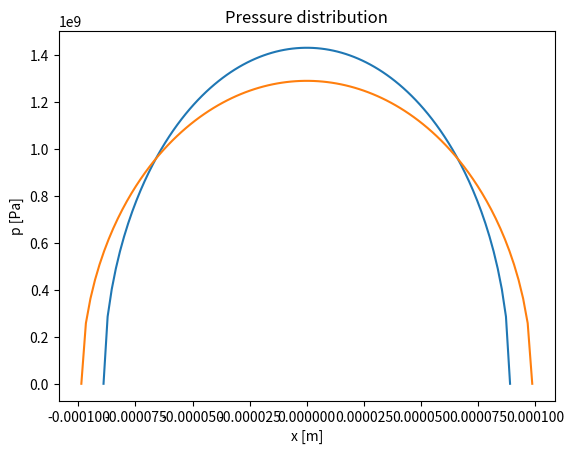

Python code for this plot:
import numpy as np
import matplotlib.pyplot as plt

class Bearing:
    '''
    Cylindrical bearing class for Assignment 3
    '''
    def __init__(self, InnerRaceDia:float=69.5e-3, OuterRaceDia:float=85.5e-3, RollerDia:float=8e-3, RollerLength:float=8e-3, NoOfRollers:int=20, MaxLoad:float=8000, InnerRaceSpeed:float=837, OuterRaceSpeed:float=0, EModulus:float=210e9, PoissonRatio:float=0.3, AbsoluteViscosity:float=0.01, PressViscCoef:float=2e-8, N:int=100)->None:
        '''
        Creates a new instance of the Bearing class with the given parameters.

        Args:
            InnerRaceDia (float) [m] - Inner race diameter
            OuterRaceDia (float) [m] - Outer race diameter
            RollerDia (float) [m] - Diameter of the rollers
            RollerLength (float) [m] - Length of the rollers
            NoOfRollers (int) - Number of rollers
            MaxLoad (float) [N] - Maximum radial load
            InnerRaceSpeed (float) [rad/s] - Angular velocity of inner race
            OuterRaceSpeed (float) [rad/s] - Angular velocity of outer race
            EModulus (float) [Pa] - Young's Modulus
            PoissonRatio (float) - Poisson's ratio
            AbsoluteViscosity (float) [Pa s] - Base absolute viscosity of the lubricant
            PressViscCoef (float) [1 / (Pa s)] - Pressure-viscosity coefficient
            N (int) - Number of points to evaluate the elliptic integrals (default: 100)
        
        Attributes:
            d_i (float) [m] - Inner race diameter
            d_o (float) [m] - Outer race diameter
            d (float) [m] - Diameter of the rollers
            l (float) [m] - Length of the rollers
            i (int) - Number of rollers
            w_z (float) [N] - Maximum radial load
            omega_i (float) [rad/s] - Angular velocity of inner race
            omega_o (float) [rad/s] - Angular velocity of outer race
            E (float) [Pa] - Young's Modulus
            nu (float) - Poisson's ratio
            eta_0 (float) [Pa s] - Base absolute viscosity of the lubricant
            xi (float) [1 / (Pa s)] - Pressure-viscosity coefficient
            N (int) - Number of points to evaluate the elliptic integrals
            r_ax (float) [m] - Curvature radius of the roller in the x direction
            r_ay (float) [m] - Curvature radius in the roller y direction
            r_bx (array) [m] - Curvature radius of the inner, outer track in the x direction
            r_by (array) [m] - Curvature radius of the inner, outer track in the y direction
        '''
        self.d_i = InnerRaceDia
        self.d_o = OuterRaceDia
        self.d = RollerDia
        self.l = RollerLength
        self.n = NoOfRollers
        self.w_z = MaxLoad
        self.omega_i = InnerRaceSpeed
        self.omega_o = OuterRaceSpeed
        self.E = EModulus
        self.nu = PoissonRatio
        self.eta_0 = AbsoluteViscosity
        self.xi = PressViscCoef
        self.N = N

        self.r_ax = self.d / 2      # (fig. 17.2)
        self.r_ay = np.inf          # (fig. 17.2)
        self.r_bx = np.array([self.d_i/2,  -self.d_o/2])    # (fig. 17.2)
        self.r_by = np.array([-np.inf, np.inf])            # (fig. 17.2)


    def max_load(self, printbool:bool=False)->None:
        '''
        Calculates the load of the roller with the highest load
        
        Args:
            printbool (bool) - Prints the maximum load if True

        Attributes:
            w_zm (float) [N] - Maximum radial load
        '''
        self.w_zm = self.w_z*4 / self.n   # (21.47)

        if printbool:
            print(f'Maximum load on a roller: w_zm = {self.w_zm:.3g} N')


    def min_film_thickness(self, printbool:bool=False, Lambda:float=3, R_at:float=0.3e-6, R_ar:float=0.12e-6)->None:
        '''
        Calculates the minimum film thickness assuming worst case scenario in the Elasto-Hydrodynamic Lubrication (EHL) regime
        
        Args:
            printbool (bool) - Prints the minimum film thickness if True
            Lambda (float) - Non-dimensional film parameter (default: 3) - Lowest in the EHL regime - p. 57
            R_at (float) [m] - Roughness of the track (default: 0.3e-6) - Worst case from figure 3.8
            R_ar (float) [m] - Roughness of the roller (default: 0.12e-6) - Worst case from figure 3.
        '''
        Lambda
        R_a = np.array([R_at, R_ar])
        R_q = R_a * 1.11 # (3.5)

        h_min = Lambda * (R_q[0]**2 + R_q[1]**2)**0.5 # (3.22)

        if printbool:
            print(f'Minimum film thickness: h_min = {h_min:.3g} m')


    def effective_radius(self, printbool:bool=False)->None:
        '''
        Calculates the effective radius in the x and y direction. Will handle infinite values
        
        Args:
            printbool (bool) - Prints the effective radius if True
        
        Attributes:
            R_x (array) [m] - Effective radius of inner, outer track in the x direction
            R_y (array) [m] - Effective radius of inner, outer track in the y direction
        '''
        self.R_x = (self.r_ax * self.r_bx) / (self.r_ax + self.r_bx) # (17.4)
        if self.r_by[0] == -np.inf:
            self.R_y = np.inf
        else:
            self.R_y = (self.r_ay * self.r_by) / (self.r_ay + self.r_by) # (17.5)

        if printbool:
            print(f'Effective radius for inner track in x: R_xi = {self.R_x[0]:.3g} m')
            print(f'Effective radius for outer track in x: R_xo = {self.R_x[1]:.3g} m')
            print(f'Effective radius for inner track in y: R_yi = {self.R_y[0]:.3g} m')
            print(f'Effective radius for outer track in y: R_yo = {self.R_y[1]:.3g} m')


    def curvature(self, printbool:bool=False)->None:
        '''
        Calculates the curvature sum, curvature difference and radius ratio
        
        Args:
            printbool (bool) - Prints the curvature difference if True

        Attributes:
            R (array) [m] - Curvature sum for the inner, outer track
            R_d (array) [m] - Curvature difference for the inner, outer track
            alpha_r (array) - Radius ratio for the inner, outer track
            
        Raises:
            ValueError - The radius ratio smaller than one - eq.(17.1) is not satisfied
        '''
        self.R = (self.R_x * self.R_y) / (self.R_x + self.R_y) # (17.2)
        self.R_d = self.R * (1 / self.R_x - 1 / self.R_y) # (17.3)
        self.alpha_r = self.R_y / self.R_x # (16.57)

        if self.alpha_r[0] < 1:
            raise ValueError('Radius ratio for inner track is smaller than one - eq.(17.1) is not satisfied')
        if self.alpha_r[1] < 1:
            raise ValueError('Radius ratio for outer track is smaller than one - eq.(17.1) is not satisfied')

        if printbool:
            print(f'Curvature sum for the inner track: R_i = {self.R[0]:.3g} m')
            print(f'Curvature sum for the outer track: R_o = {self.R[1]:.3g} m')
            print(f'Curvature difference for the inner track: R_di = {self.R_d[0]:.3g} m')
            print(f'Curvature difference for the outer track: R_do = {self.R_d[1]:.3g} m')
            print(f'Radius ratio for the inner track: alpha_ri = {self.alpha_r[0]:.3g}')
            print(f'Radius ratio for the outer track: alpha_ro = {self.alpha_r[1]:.3g}')


    def ellipticity_parameter(self, k_init:float=0.5, convergence_tol:float=1e-7, max_iter:int=10000, phi_no:int=1000, printbool:bool=False, plotbool:bool=False)->None:
        '''
        Calculates the ellipticity parameter of the roller bearing with a iterative method

        Args:
            k_init (float) - Initial guess for the ellipticity parameter (default: 0.5)
            convergence_tol (float) - Convergence tolerance for the iterative method (default: 1e-7 - p.437)
            max_iter (int) - Maximum number of iterations (default: 1000)
            phi_no (int) - Number of points to evaluate the elliptic integrals (default: 1000)
            printbool (bool) - Prints the ellipticity parameter if True (default: False)
            plotbool (bool) - Plots the convergence of the ellipticity parameter if True (default: False)
        
        Attributes:
            k (array) - Ellipticity parameter for the inner, outer track
            epsilon (array) - complete elliptic integral of second kind for the inner, outer track
            F (array) - complete elliptic integral of first kind for the inner, outer track
            
        Raises:
            ValueError - If the iterative method does not converge
        '''
        self.k = np.zeros(2)
        self.epsilon = np.zeros(2)
        self.F = np.zeros(2)

        # Inner track
        k_i = np.zeros(max_iter+1)
        k_i[0] = k_init

        phi = np.linspace(0, np.pi/2, phi_no)

        for i, k_current in enumerate(k_i[:-1]):
            F_i = np.trapezoid((1 - (1 - 1/k_current**2) * np.sin(phi)**2)**(-0.5)) # (17.10)
            epsilon_i = np.trapezoid((1 - (1 - 1/k_current**2) * np.sin(phi)**2)**0.5, phi) # (17.11)
            k_i[i+1] = ( (2*F_i - epsilon_i*(1+self.R_d[0])) /(epsilon_i * (1-self.R_d[0])) )**(1/2) # (17.10)

            if abs(k_i[i] - k_i[i+1]) < convergence_tol:
                break

        np.trim_zeros(k_i)
        self.k[0] = k_i[-1]
        self.F[0] = F_i
        self.epsilon[0] = epsilon_i
        iter_i = np.arange(len(k_i))

        # Outer track
        k_o = np.zeros(max_iter+1)
        k_o[0] = k_init

        for i, k_current in enumerate(k_o[:-1]):
            F_o = np.trapezoid((1 - (1 - 1/k_current**2) * np.sin(phi)**2)**(-0.5)) # (17.10)
            epsilon_o = np.trapezoid((1 - (1 - 1/k_current**2) * np.sin(phi)**2)**0.5, phi) # (17.11)
            k_o[i+1] = ( (2*F_o - epsilon_o*(1+self.R_d[1])) /(epsilon_o * (1-self.R_d[1])) )**(1/2) # (17.10)

            if abs(k_o[i] - k_o[i+1]) < convergence_tol:
                break
        
        np.trim_zeros(k_o)
        self.k[1] = k_o[-1]
        self.F[1] = F_o
        self.epsilon[1] = epsilon_o
        iter_o = np.arange(len(k_o))

        if plotbool:
            plt.plot(iter_i, k_i, label='Inner track')
            plt.plot(iter_o, k_o, label='Outer track')
            plt.title('Convergence of the ellipticity parameter')
            plt.xlabel('Iteration')
            plt.ylabel('Ellipticity parameter')
            plt.title('Convergence of the ellipticity parameter')
        
        if len(iter_i) == max_iter or len(iter_o) == max_iter:
            raise ValueError('Iterative method did not converge')
        
        if printbool:
            print(f'Ellipticity parameter for inner track: k_i = {self.k_i:.3g}')
            print(f'Ellipticity parameter for outer track: k_o = {self.k_o:.3g}')
            print(f'Complete elliptic integral for inner track: Epsilon_i = {self.epsilon_i:.3g}')
            print(f'Complete elliptic integral for outer track: Epsilon_o = {self.epsilon_o:.3g}')
            print(f'Complete elliptic integral for inner track: F_i = {self.F_i:.3g}')
            print(f'Complete elliptic integral for outer track: F_o = {self.F_o:.3g}')


    def effective_elastic_modulus(self, printbool:bool=False)->None:
        '''
        Calculates the effective elastic modulus assuming same material for the roller and the track

        Args:
            printbool (bool) - Prints the effective elastic modulus if True
        
        Attributes:
            E_prime (float) [Pa] - Effective elastic modulus
        '''
        self.E_prime = 1 / ( (1-self.nu**2) / self.E ) # (17.17)

        if printbool:
            print(f'Effective elastic modulus: E_prime = {self.E_prime:.3g} Pa')


    def rectangular_dimensionless_load(self, printbool:bool=False)->None:
        '''
        Calculates the dimensionless load and load per unit width of rectangular contact
        
        Args:
            printbool (bool) - Prints the contact semi-width if True
        
        Attributes:
            W_prime (array) - Dimensionless load for the inner, outer track
            w_x_prime (array) [N/m] - load per unit width
        '''
        self.w_x_prime = self.w_zm / self.l # (p. 448)        
        self.W_prime = self.w_x_prime / (self.E_prime * self.R_x) # (17.38)

        if printbool:
            print(f'Dimensionless load for inner track: W_primei = {self.W_prime[0]:.3g}')
            print(f'Dimensionless load for outer track: W_primeo = {self.W_prime[1]:.3g}')
            print(f'Load per unit width: w_x_prime = {self.w_x_prime:.3g} N/m')


    def rectangular_contact_width(self, printbool:bool=False)->None:
        '''
        Calculates the contact width of the rectangular contact

        attributes:
            D_x (array) [m] - Contact width for the inner, outer track
        '''
        self.D_x = 2 * self.R_x * (8 * self.W_prime / np.pi)**0.5 # (17.37)

        if printbool:
            print(f'Contact width for inner track: b_i = {self.D_x[0]:.3g} m')
            print(f'Contact width for outer track: b_o = {self.D_x[1]:.3g} m')


    def rectangular_max_deformation(self, printbool:bool=False)->None:
        '''
        Calculates the maximum elastic deformation of the rectangular contact
        
        Args:
            printbool (bool) - Prints the maximum elastic deformation if True
        
        Attributes:
            delta_m (array) [m] - Maximum elastic deformation for the inner, outer track
        '''
        self.delta_m = 2 * self.W_prime * self.R_x / np.pi * (np.log(2 * np.pi/self.W_prime) - 1) # (17.39)

        if printbool:
            print(f'Maximum elastic deformation: for inner track: delta_mi = {self.delta_m[0]:.3g} m')
            print(f'Maximum elastic deformation: for outer track: delta_mo = {self.delta_m[1]:.3g} m')


    def rectangular_max_pressure(self, printbool:bool=False)->None:
        '''
        Calculates the maximum contact pressure of the rectangular contact
        
        Args:
            printbool (bool) - Prints the maximum contact pressure if True
        
        Attributes:
            p_m (array) [Pa] - Maximum contact pressure for the inner, outer track
        '''
        self.p_m = self.E_prime * (self.W_prime/(2 * np.pi))**(1/2) # (17.40)

        if printbool:
            print(f'Maximum contact pressure: for inner track p_mi = {self.p_m[0]:.3g} Pa')
            print(f'Maximum contact pressure: for outer track p_mo = {self.p_m[1]:.3g} Pa')


    def rectangular_dimensionless_deforamtion(self, plotbool:bool=False)->None:
        '''
        Calculates the dimensionless eleastic deformation of the rectangular contact

        Args:
            plotbool (bool) - Plots the dimensionless deformation and pressure if True
        
        Attributes:
            X (array) - Dimensionless x coordinate
            delta_bar (array) - Dimensionless elastic deformation
        '''
        self.X = np.linspace(-1,1,self.N)
        P = np.sqrt(1-self.X**2) # Dimensionless parabolic pressure distribution - Hertz distribution - (17.6)
        delta = 0
        self.delta_bar = np.zeros(self.N)
        for i in range(1, self.N-1):
            for j in range(self.N):
                term1 = np.abs((self.X[i+1] + self.X[i])/2 - self.X[j])
                term2 = np.abs((self.X[i-1] + self.X[i])/2 - self.X[j])
                delta_new = delta + P[j] * np.log(term1 * term2) # (18.31)
                delta = delta_new
            self.delta_bar[i] = - (self.X[i+1] - self.X[i]) / (2*np.pi) * delta
            delta = 0
        
        if plotbool:
            plt.figure()
            plt.title('Dimensionless elastic deformation')
            plt.plot(self.X, self.delta_bar)
            plt.xlabel('X')
            plt.ylabel('delta_bar')

            plt.figure()
            plt.title('Dimensionless pressure distribution')
            plt.plot(self.X, P)
            plt.xlabel('X')
            plt.ylabel('P')
            plt.show()


    def rectangular_pressure_distribution(self, plotbool:bool=False)->None:
        '''
        Finds the pressure distribution of the rectangular contact

        Args:
            plotbool (bool) - Plots the pressure distribution if True
        
        Attributes:
            x (array) [m] - x coordinate for inner, outer track
            p (array) [Pa] - Pressure distribution for inner, outer track
        '''
        self.x = np.linspace(-self.D_x/2, self.D_x/2, self.N)
        self.p = self.p_m * np.sqrt(1 - (2*self.x/self.D_x)**2) # (17.6) - dy inf

        if plotbool:
            plt.figure()
            plt.title('Pressure distribution')
            plt.plot(self.x, self.p)
            plt.xlabel('x [m]')
            plt.ylabel('p [Pa]')
            plt.show()


    def rectangular_deformation(self, plotbool:bool=False)->None:
        '''
        Calculates the deformation of the rectangular contact from the dimensionless deformation
        
        Args:
            plotbool (bool) - Plots the deformation if True

        Attributes:
            delta (array) [m] - Elastic deformation of the inner, outer rectangular contact
        '''
        self.delta = np.zeros((2, len(self.X)))
        self.delta[0] = self.D_x[0]**2 * self.delta_bar / self.R_x[0] # (18.23)
        self.delta[1] = self.D_x[1]**2 * self.delta_bar / self.R_x[1] # (18.23)

        if plotbool:
            x1 = np.linspace(-self.D_x[0]/2, self.D_x[0]/2, len(self.X))
            x2 = np.linspace(-self.D_x[1]/2, self.D_x[1]/2, len(self.X))
            plt.figure()
            plt.title('Elastic deformation of the rectangular contact')
            plt.plot(x1, self.delta[0], label='Inner track')
            plt.plot(x2, self.delta[1], label='Outer track')
            plt.xlabel('X')
            plt.ylabel('delta [m]')
            plt.legend()


    def rectangular_deformation_distribution(self, normalized:bool=False, num_points:int=100, saveplot:bool=False)->None:
        '''
        Plot the rectangular deformation distribution
        
        Args:
            normalized (bool) - Normalizes the deformation distribution if True (default: False)
            num_points (int) - Number of points to evaluate the deformation distribution (default: 100)
            saveplot (bool) - Saves the plot if True (default: False)
        '''
        X = np.linspace(-0.5, 0.5, num_points)
        Delta = X[1] - X[0]
        delta_ii = np.zeros(num_points)
        delta_io = np.zeros(num_points)
        P = np.sqrt(1 - (2*X)**2) # (17.46)
        




if __name__ == '__main__':
    if False: # Test
        bearing = Bearing()
        bearing.max_load(printbool=True)
        bearing.effective_elastic_modulus(printbool=True)
        bearing.effective_radius(printbool=True)
        bearing.rectangular_dimensionless_load(printbool=True)
        bearing.rectangular_contact_width(printbool=True)
        bearing.rectangular_dimensionless_deforamtion(n_x=5, plotbool=True)
        bearing.rectangular_deformation(plotbool=True)
        
        
        
        plt.show()


    if False: # Question 1
        print('Question 1')
        Q1 = Bearing()
        Q1.max_load(printbool=True)
        Q1.min_film_thickness(printbool=True)


    if True: # Question 2
        print('Question 2')
        Q2 = Bearing()
        Q2.max_load()
        Q2.effective_radius()
        Q2.effective_elastic_modulus()
        Q2.rectangular_dimensionless_load()
        Q2.rectangular_max_deformation(printbool=True)
        Q2.rectangular_max_pressure(printbool=True)
        Q2.rectangular_dimensionless_deforamtion()
        Q2.rectangular_contact_width()
        Q2.rectangular_pressure_distribution(plotbool=True)



    if False: # Question 3
        print('Question 3')


    if False: # Question 4
        print('Question 4')


